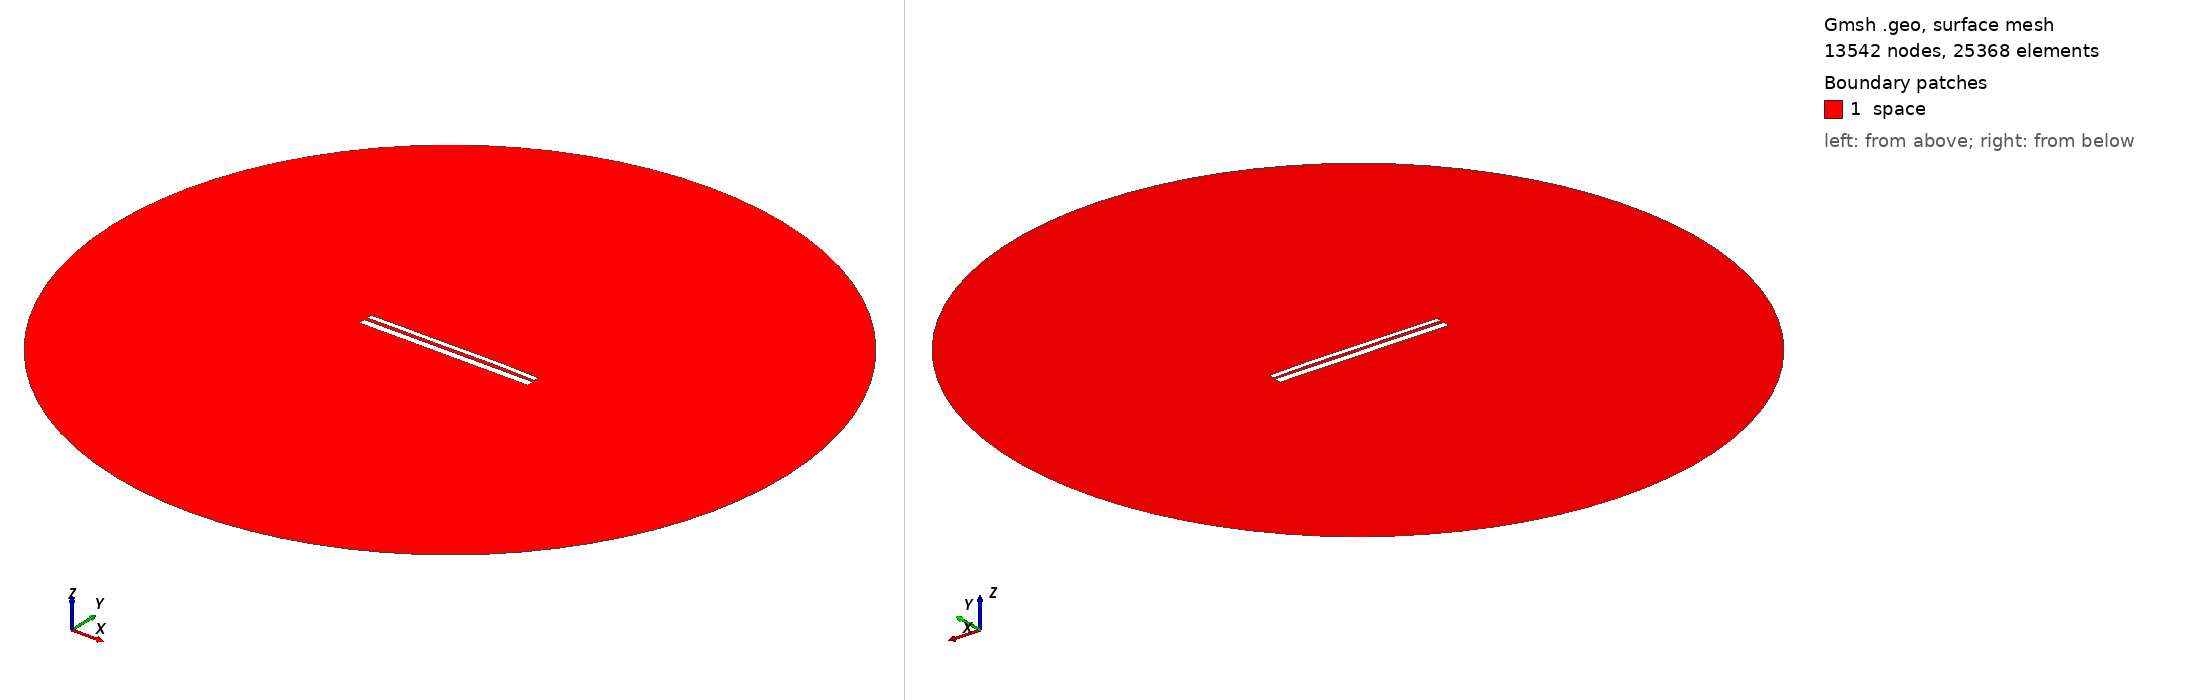

Gmsh geometry script, surface-meshed: 13542 nodes, 25368 surface elements. Boundary patches (legend numbers): 1 space. Left view from above one corner, right view from below the opposite corner. Legend entries are the model's physical surfaces. The drawing asked Gmsh for element sizes between 1% and 20% of the model's largest extent; the script's own settings can give other sizes.

=== 9734.geo (drawn) ===
//---------------------------------------
// Geometry kernel
//---------------------------------------

SetFactory("OpenCASCADE");



//---------------------------------------
// Parameters of the geometry
//---------------------------------------

// Overetch of the upper plate
overetch = 0.375;

// Distance between the plates
distance = 1.5;

// Discretization over the x axis (for the deformation)
nx = 50; 

// Length of the plate
L = 100 - overetch; 

// Number of modes
n = 4; 

// 1st mode coefficient
coeff(1) = 0.0;
beta(1) = 0.596864 * 3.1415926535 / L;

// 2nd mode coefficient
coeff(2) = 0.15;
beta(2) = 1.49418 * 3.1415926535 / L;

// 3rd mode coefficient
coeff(3) = -0.075;
beta(3) = 2.50025 * 3.1415926535 / L;

// 4th mode coefficient
coeff(4) = 0.07499999999999998;
beta(4) = 3.49999 * 3.1415926535 / L;



//---------------------------------------
// Upper plate (deformed rectangle)
//---------------------------------------

// Coordiantes of the upper plate
xmin = -50;
xmax = 50 - overetch;

// Height of the upper plate
yheight = 4 - 2 * overetch;

// Indexes of the points
UpperID[] = {};
LowerID[] = {};
LeftID[] = {};
RightID[] = {};

// Point index
p = 1;

// Horizontal edges
For i In {1:nx}
    x = xmin + (i-1)*(xmax - xmin)/(nx-1);

    y_bottom = distance / 2 + overetch;
    For j In {1:n}
        C = (Cosh(beta(j)*L) + Cos(beta(j)*L)) / (Sinh(beta(j)*L) + Sin(beta(j)*L));
        y_bottom  = y_bottom + coeff(j) * (Cosh(beta(j)*(x+50)) - Cos(beta(j)*(x+50)) - C * (Sinh(beta(j)*(x+50)) - Sin(beta(j)*(x+50))));
    EndFor

    y_top = y_bottom + yheight;

    Point(p) = {x, y_top, 0, 1.0};
    UpperID[i] = p;
    p = p + 1;

    Point(p) = {x, y_bottom, 0, 1.0};
    LowerID[i] = p;
    p = p + 1;
EndFor

// Create point lists
UpperPts[] = {}; LowerPts[] = {};
For i In {1:nx}
  UpperPts[] += {UpperID[i]};
  LowerPts[] += {LowerID[i]};
EndFor

// Build splines
Spline(1) = {UpperPts[]};
Spline(2) = {LowerPts[]};
Line(3) = {LowerPts[nx-1], UpperPts[nx-1]};
Line(4) = {LowerPts[0], UpperPts[0]};

// Build the plane surface
Curve Loop(1) = {2, 3, -1, -4};
Plane Surface(1) = {1};



//---------------------------------------
// Lower plate (rectangle)
//---------------------------------------

// Vertices
Point(1001) = {-50, -1, 0, 1.0};
Point(1002) = { 50, -1, 0, 1.0};
Point(1003) = { 50,  -5, 0, 1.0};
Point(1004) = {-50,  -5, 0, 1.0};

// Edges
Line(5) = {1001, 1002};
Line(6) = {1002, 1003};
Line(7) = {1003, 1004};
Line(8) = {1004, 1001};

// Plane surface
Line Loop(2) = {5, 6, 7, 8};
Plane Surface(2) = {2}; 



//---------------------------------------
// Outer (fictious) boundary
//---------------------------------------

// Points
Point(1005) = {0, 0, 0};       // Center
Point(1006) = {200, 0, 0};     // Start point
Point(1007) = {0, 200, 0};     // 90 degrees
Point(1008) = {-200, 0, 0};    // 180 degrees
Point(1009) = {0, -200, 0};    // 270 degrees

// Circle arcs (each needs start, center, end)
Circle(9) = {1006, 1005, 1007};
Circle(10) = {1007, 1005, 1008};
Circle(11) = {1008, 1005, 1009};
Circle(12) = {1009, 1005, 1006};

// Plane surface for the entire domain
Curve Loop(3) = {9, 10, 11, 12};
Surface(3) = {3};

// Subtract the plates from the whole domain to obtain the actual domain where we want to solve the equations
BooleanDifference{ Surface{3}; Delete; }{ Surface{1}; Surface{2}; Delete; }




//---------------------------------------
// Transfinite Lines/Curves
//---------------------------------------

// Set the number of points on the boundaries
r = 7;

// Plates
Transfinite Curve {1, 2} = 50*r Using Progression 1;
Transfinite Curve {3, 4} = 2*r Using Progression 1;
Transfinite Line {5, 7} = 50*r Using Progression 1;
Transfinite Line {6, 8} = 2*r Using Progression 1;

// Outer boundary
Transfinite Line {9, 10, 11, 12} = 20 Using Progression 1;



//---------------------------------------
// Physical groups
//---------------------------------------                

// Physical curves (boundaries)
Physical Line("force_segment", 10) = {2};
Physical Line("upper_plate", 11) = {1, 3, 4};
Physical Line("lower_plate", 12) = {5, 6, 7, 8};
Physical Line("boundary", 20) = {9, 10, 11, 12};

// Physical Surfaces
Physical Surface("space", 30) = {3};



//---------------------------------------
// 6. Generate the Mesh
//---------------------------------------

// 2D mesh generation
Mesh 2;
